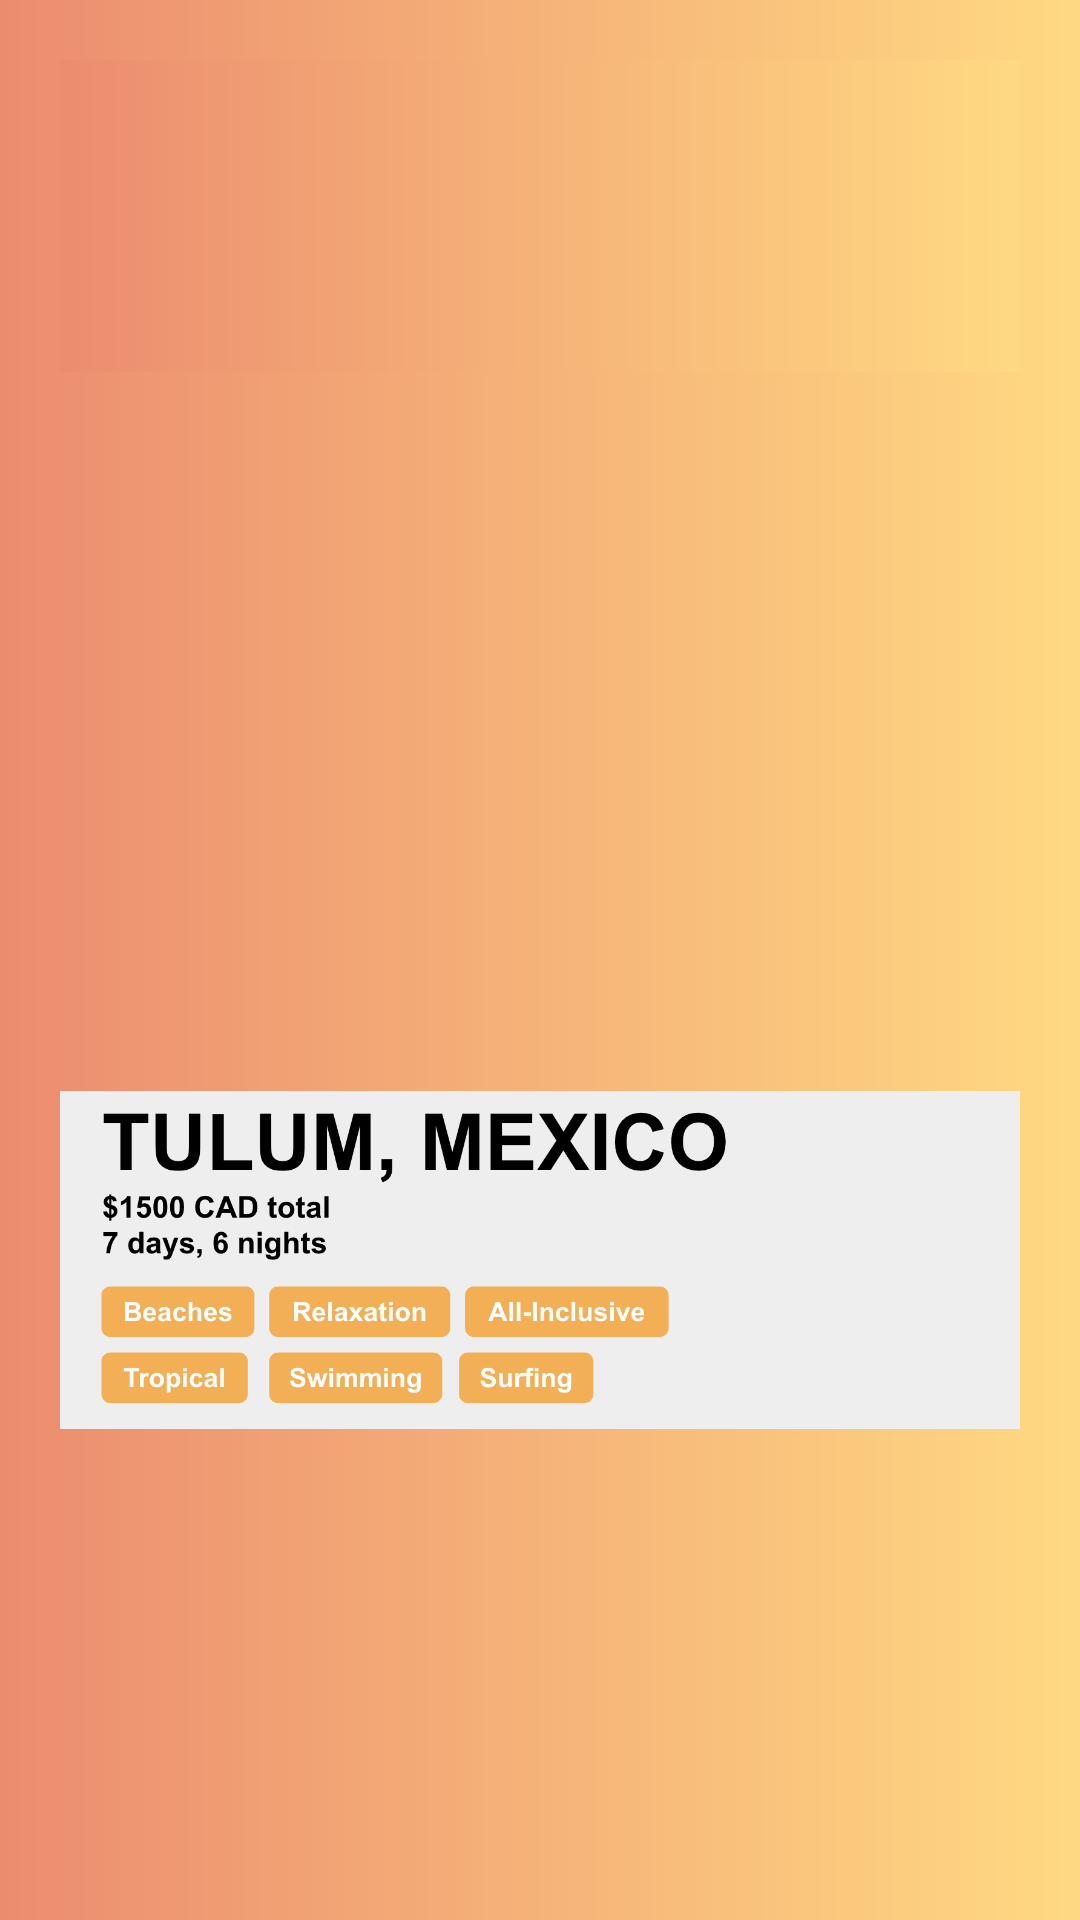

Layout XML and referenced resources for this Android screen:
<!-- AndroidManifest.xml: application theme Theme.Xplore -->
<!-- res/layout/activity_main.xml -->
<?xml version="1.0" encoding="utf-8"?>
<RelativeLayout xmlns:android="http://schemas.android.com/apk/res/android"
    xmlns:app="http://schemas.android.com/apk/res-auto"
    xmlns:tools="http://schemas.android.com/tools"
    android:layout_width="match_parent"
    android:layout_height="match_parent"
    android:background="@drawable/login_bg"
    android:padding="20dp"
    tools:context=".MainActivity">
<androidx.appcompat.widget.Toolbar
    android:layout_width="match_parent"
    android:layout_height="wrap_content"
    android:id="@+id/toolbar"
    android:background="@drawable/login_bg"
    android:layout_alignParentEnd="true"/>
    <com.google.android.material.tabs.TabLayout
        android:layout_width="match_parent"
        android:layout_height="wrap_content"
        android:id="@+id/tablayout"
        android:background="@drawable/login_bg"
        android:layout_below="@+id/toolbar"
        app:tabMode="scrollable"/>

    <ImageView
        android:id="@+id/imageView2"
        android:layout_width="400dp"
        android:layout_height="500dp"
        android:layout_marginTop="10dp"
        app:srcCompat="@drawable/tulum" />

    <ImageView
        android:id="@+id/imageView4"
        android:layout_width="400dp"
        android:layout_height="wrap_content"
        android:layout_marginTop="200dp"
        app:srcCompat="@drawable/screen_shot_2023_01_22_at_11_29_51_am" />

</RelativeLayout>
<!-- resources referenced by this layout -->
<resources>
  <!-- drawable login_bg (drawable) -->
  <?xml version="1.0" encoding="utf-8"?>
  <shape xmlns:android="http://schemas.android.com/apk/res/android">
      <gradient
          android:endColor="#FFD982"
          android:startColor="#EC8C6F" />
  </shape>
  <!-- drawable screen_shot_2023_01_22_at_11_29_51_am: png bitmap (drawable, 89759 bytes) -->
  <style name="Theme.Xplore" parent="Theme.MaterialComponents.DayNight.DarkActionBar">
          
          <item name="colorPrimary">@color/white</item>
          <item name="colorPrimaryVariant">@color/white</item>
          <item name="colorOnPrimary">@color/white</item>
          
          <item name="colorSecondary">@color/teal_200</item>
          <item name="colorSecondaryVariant">@color/white</item>
          <item name="colorOnSecondary">@color/white</item>
          
          <item name="android:statusBarColor">?attr/colorPrimaryVariant</item>
          
      </style>
  <color name="white">#FFFFFFFF</color>
  <color name="teal_200">#FF03DAC5</color>
</resources>
